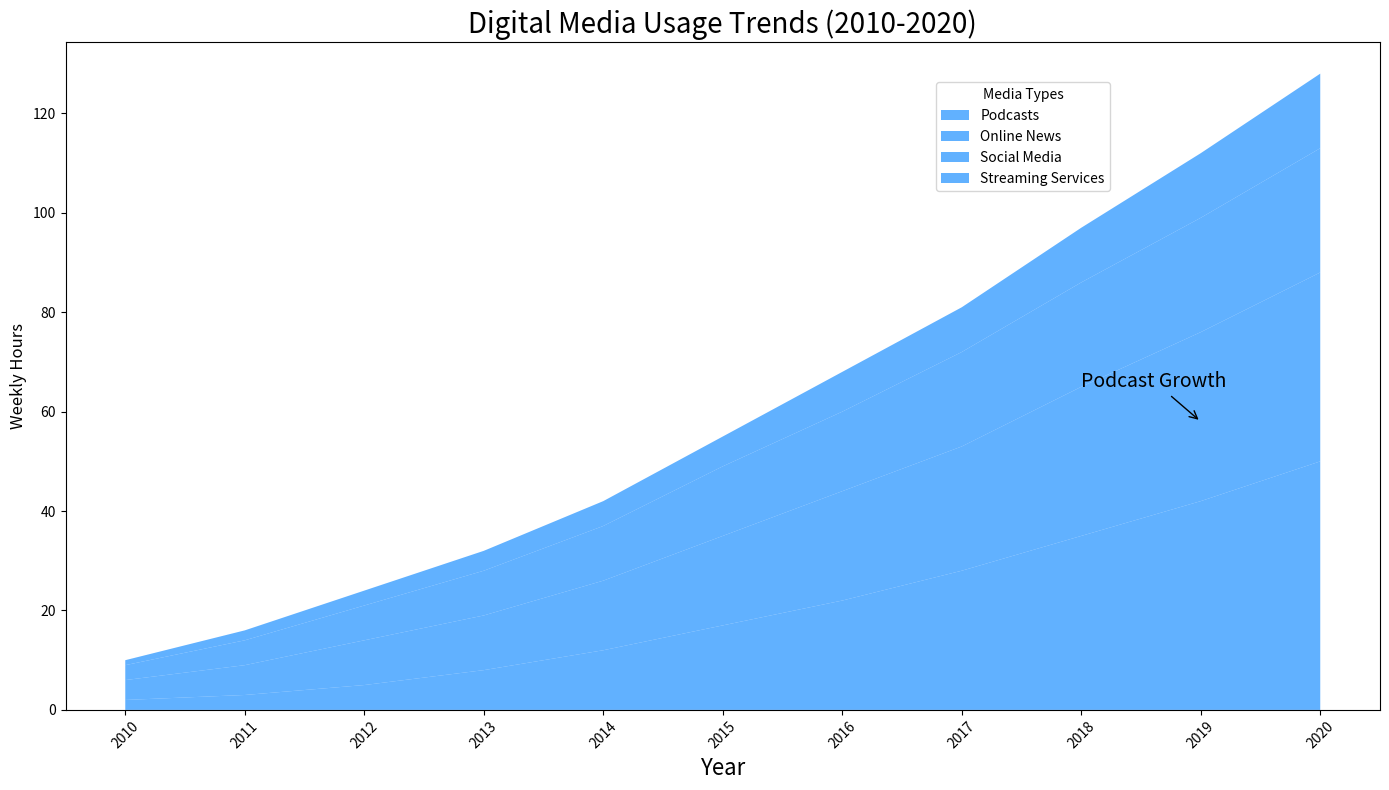

Generate this figure with matplotlib:
import matplotlib.pyplot as plt
import numpy as np

years = np.arange(2010, 2021)

streaming_services = np.array([2, 3, 5, 8, 12, 17, 22, 28, 35, 42, 50])
social_media = np.array([4, 6, 9, 11, 14, 18, 22, 25, 30, 34, 38])
online_news = np.array([3, 5, 7, 9, 11, 14, 16, 19, 21, 23, 25])
podcasts = np.array([1, 2, 3, 4, 5, 6, 8, 9, 11, 13, 15])

media_data = np.vstack([streaming_services, social_media, online_news, podcasts])

fig, ax = plt.subplots(figsize=(14, 8))

# Apply a single color across all data groups
ax.stackplot(years, media_data, labels=['Podcasts', 'Online News', 'Social Media', 'Streaming Services'], 
             colors=['#1e90ff'], alpha=0.7)

ax.set_xlabel('Year', fontsize=16)
ax.set_ylabel('Weekly Hours', fontsize=12)
ax.set_title("Digital Media Usage Trends (2010-2020)", fontsize=20, fontweight='normal')

ax.set_xticks(years)
ax.set_xticklabels(years, rotation=45)

ax.grid(True, which='minor', linestyle='-.', linewidth=0.7, color='purple', alpha=0.5)

ax.legend(loc='upper right', bbox_to_anchor=(0.8, 0.95), title='Media Types')

ax.annotate('Podcast Growth', xy=(2019, 58), xytext=(2018, 65),
            arrowprops=dict(facecolor='red', arrowstyle='->'), fontsize=14)

plt.tight_layout()

plt.show()
